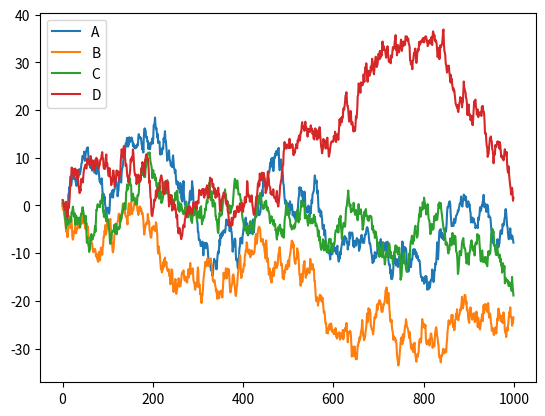

Generate this figure with matplotlib:
import pandas as pd
import numpy as np
import matplotlib.pyplot as plt
df = pd.DataFrame(np.random.randn(1000,4),index=np.arange(1000),columns=list('ABCD'))
data = df.cumsum()
data.plot()
plt.show()
